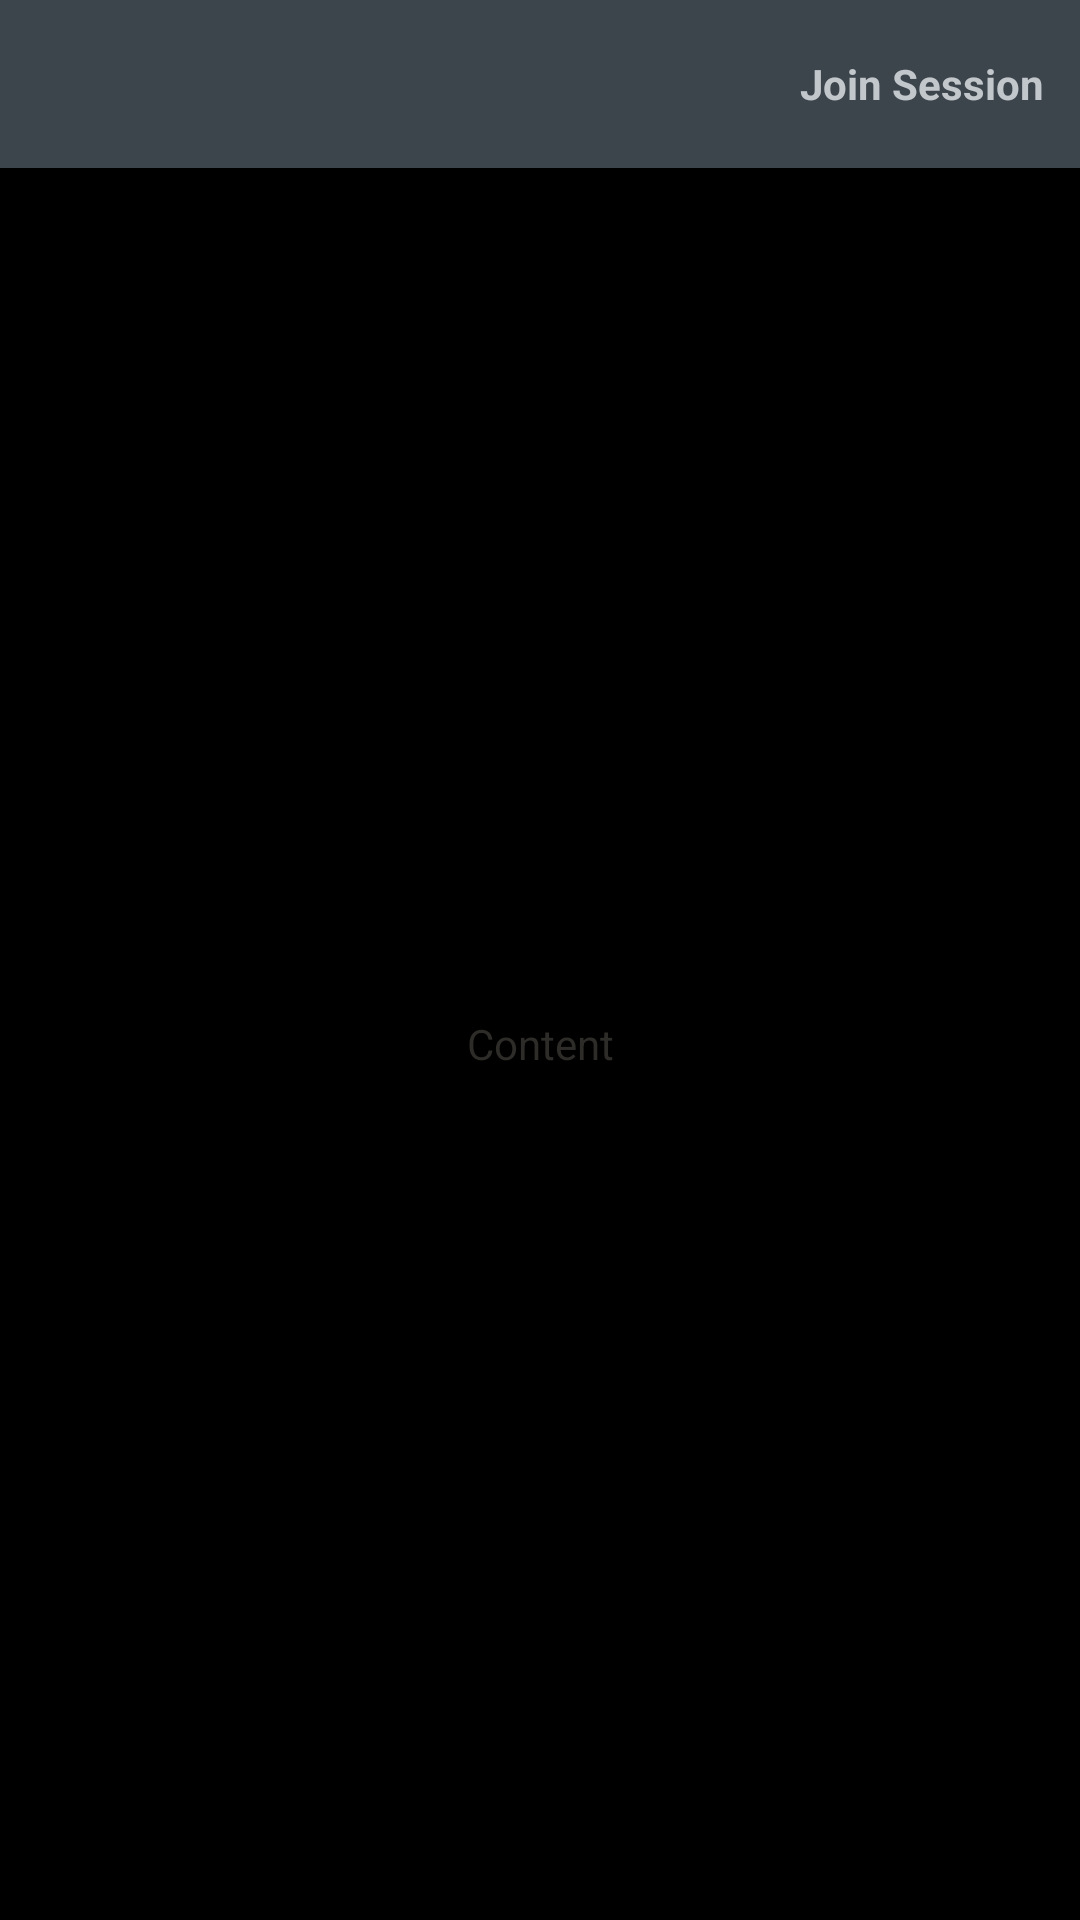

Here is an Android app screen rendered from its layout file. Give the layout XML and the strings, colors and styles it references.
<!-- AndroidManifest.xml: application theme AppTheme -->
<!-- res/layout/actionbar.xml -->
<?xml version="1.0" encoding="utf-8"?>
<LinearLayout
    xmlns:android="http://schemas.android.com/apk/res/android"
    android:layout_width="match_parent"
    android:layout_height="match_parent"
    android:orientation="vertical"
    >

  
  <FrameLayout
      android:layout_width="match_parent"
      android:layout_height="@dimen/actionbar_dimen"
      android:background="@color/dark_gray"
      >

    <ImageView
        android:id="@+id/drawer_indicator"
        android:layout_width="@dimen/actionbar_dimen"
        android:layout_height="@dimen/actionbar_dimen"
        android:scaleType="centerInside"
        android:background="@drawable/drawer_selector"
        android:layout_gravity="start"
        />

    <TextView
        android:id="@+id/indicator_style"
        android:layout_width="wrap_content"
        android:layout_height="@dimen/actionbar_dimen"
        android:paddingLeft="12dp"
        android:paddingRight="12dp"
        android:layout_gravity="end"
        android:text="@string/join"
        android:textStyle="bold"
        android:textColor="@color/light_gray"
        android:gravity="center"
        android:background="@drawable/drawer_selector"
        />

  </FrameLayout>

  
  <android.support.v4.widget.DrawerLayout
      android:id="@+id/drawer_layout"
      android:layout_width="match_parent"
      android:layout_height="0dp"
      android:layout_weight="1"
      >

    <TextView
        android:id="@+id/view_content"
        android:layout_width="match_parent"
        android:layout_height="match_parent"
        android:gravity="center"
        android:text="@string/content_hint"
        />

    <TextView
        android:id="@+id/drawer_content"
        android:layout_width="240dp"
        android:layout_height="match_parent"
        android:layout_gravity="start"
        android:gravity="center"
        android:text="@string/drawer_hint"
        android:textColor="@color/light_gray"
        android:background="@color/darker_gray"
        />

  </android.support.v4.widget.DrawerLayout>

</LinearLayout>
<!-- resources referenced by this layout -->
<resources>
  <color name="dark_gray">#3d454c</color>
  <color name="darker_gray">#1f2226</color>
  <color name="light_gray">#c2c7cc</color>
  <dimen name="actionbar_dimen">56dp</dimen>
  <string name="content_hint">Content</string>
  <string name="drawer_hint">Drawer</string>
  <string name="join">Join Session</string>
  <style name="AppTheme" parent="@android:style/Theme.Holo.NoActionBar">
          <item name="android:actionBarStyle">@style/ActionBarTheme</item>
          <item name="android:buttonStyle">@style/ButtonTheme</item>
          <item name="android:textColor">@color/blackboard</item>
          <item name="android:textSize">14dp</item>
          <item name="colorAccent">@color/oxblood</item>
      </style>
  <style name="ActionBarTheme" parent="@android:style/Widget.Holo.Light.ActionBar">
          <item name="android:background">@color/oxblood</item>
          <item name="android:textColor">@color/tan</item>
      </style>
  <style name="ButtonTheme" parent="@android:style/Widget.Holo.Light.ActionBar">
          <item name="android:background">@color/tan</item>
          <item name="android:textColor">@color/oxblood</item>
          <item name="android:textSize">24dp</item>
      </style>
  <color name="blackboard">#2E2C29</color>
  <color name="oxblood">#451818</color>
  <color name="tan">#BEAD92</color>
</resources>
